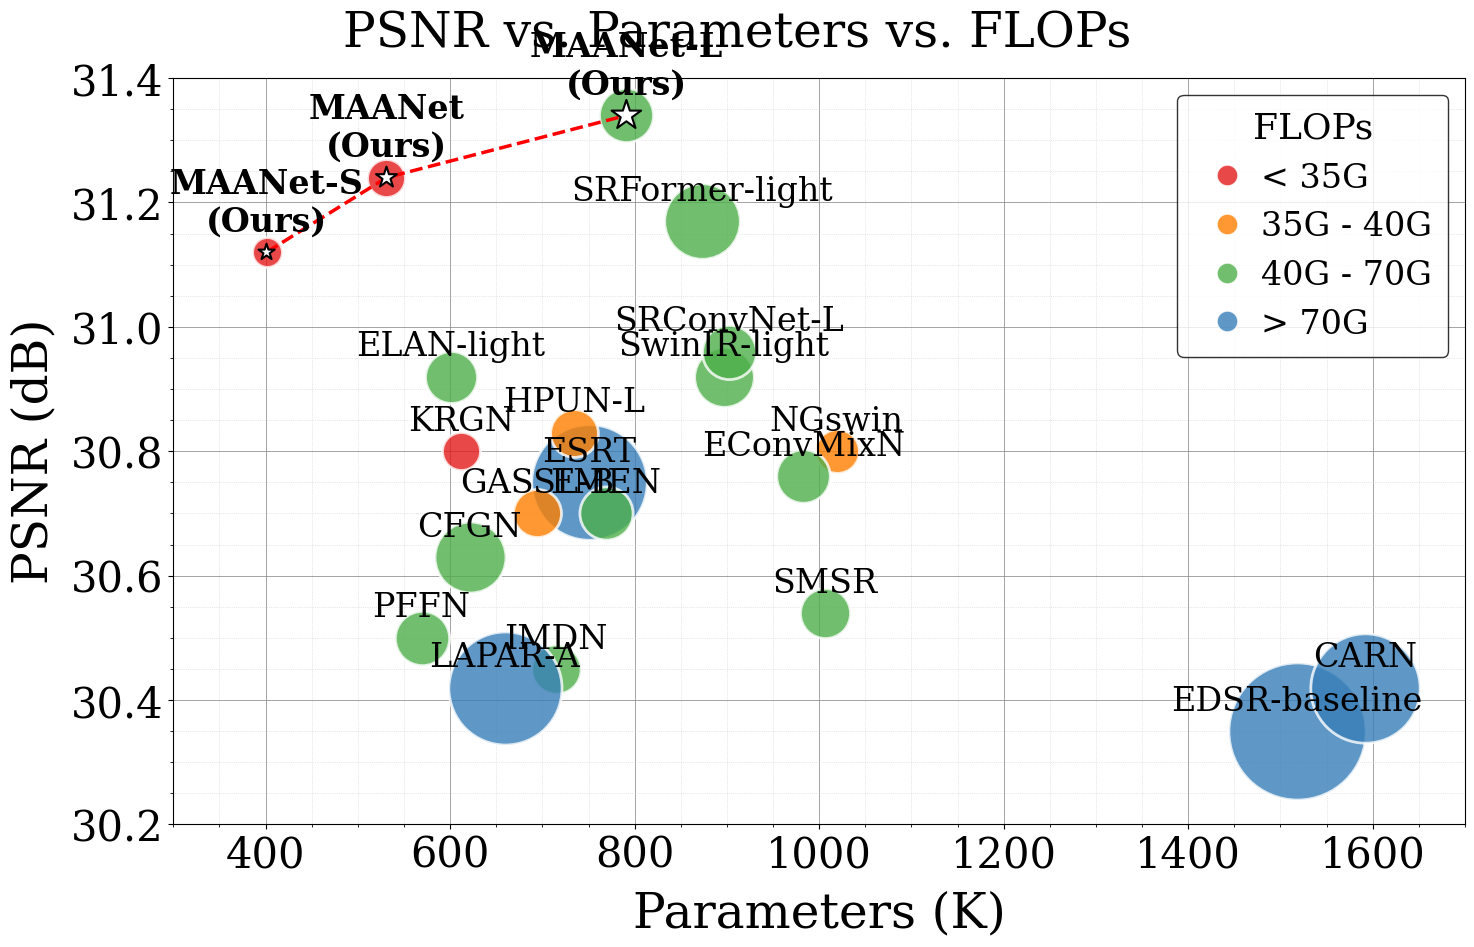

Python code for this plot:
import os
import matplotlib.pyplot as plt
import matplotlib.font_manager as fm
from matplotlib.colors import to_rgba 
from matplotlib.lines import Line2D 

try:
    plt.rcParams.update({
        'font.family': 'serif',
        'font.serif': ['Times New Roman', 'DejaVu Serif'], 
        'mathtext.fontset': 'dejavuserif', 
    })
    print("已应用'B计划'字体逻辑：优先尝试 Times New Roman，失败则自动降级。")
except Exception as e:
    print(f"警告：设置字体时出错: {e}。将使用 Matplotlib 默认字体。")

FLOP_RANGES = [
    {'label': '< 35G',     'max_flops': 35, 'color': '#e41a1c'},  # Red
    {'label': '35G - 40G', 'max_flops': 40, 'color': '#ff7f00'},  # Orange
    {'label': '40G - 70G', 'max_flops': 70, 'color': '#4daf4a'},  # Green
    {'label': '> 70G',     'max_flops': float('inf'), 'color': '#377eb8'} # Blue
]

def get_color_from_flops(flops):
    """根据 FLOPs 返回对应的颜色"""
    for range_info in FLOP_RANGES:
        if flops < range_info['max_flops']:
            return range_info['color']
    return FLOP_RANGES[-1]['color'] 

legend_elements = []
for range_info in FLOP_RANGES:
    legend_elements.append(
        Line2D([0], [0], 
               marker='o', 
               color='w', 
               linestyle='None', 
               label=range_info['label'], 
               markerfacecolor=range_info['color'], 
               markersize=15, 
               alpha=0.8) 
    )

plt.rcParams['font.size'] = 15

fig, ax = plt.subplots(figsize=(15, 10))

data = [
    {'method': 'MAANet-S',       'x': 401,  'y': 31.12, 'flops': 24.8}, # n=6
    {'method': 'MAANet',         'x': 531,  'y': 31.24, 'flops': 31.5}, # n=8
    # {'method': 'MAANet-L',       'x': 661,  'y': 31.27, 'flops': 38.2}, # n=10
    {'method': 'MAANet-L',       'x': 791,  'y': 31.34, 'flops': 44.9}, # n=12
    {'method': 'EDSR-baseline',  'x': 1518, 'y': 30.35, 'flops': 114},
    {'method': 'CARN',           'x': 1592, 'y': 30.42, 'flops': 90.9},
    {'method': 'IMDN',           'x': 715,  'y': 30.45, 'flops': 40.9},
    {'method': 'LAPAR-A',        'x': 659,  'y': 30.42, 'flops': 94},
    {'method': 'PFFN',           'x': 569,  'y': 30.50, 'flops': 45.1},
    {'method': 'SwinIR-light',   'x': 897,  'y': 30.92, 'flops': 49.6},
    {'method': 'SMSR',           'x': 1006, 'y': 30.54, 'flops': 41.6},
    {'method': 'ESRT',           'x': 751,  'y': 30.75, 'flops': 96},
    {'method': 'ELAN-light',     'x': 601,  'y': 30.92, 'flops': 43.2},
    {'method': 'FMEN',           'x': 769,  'y': 30.70, 'flops': 44.2},
    {'method': 'HPUN-L',         'x': 734,  'y': 30.83, 'flops': 39.7},
    {'method': 'GASSL-B',        'x': 694,  'y': 30.70, 'flops': 39.9},
    {'method': 'NGswin',         'x': 1019, 'y': 30.80, 'flops': 36.4},
    {'method': 'SRFormer-light', 'x': 873,  'y': 31.17, 'flops': 62.8},
    {'method': 'CFGN',           'x': 621,  'y': 30.63, 'flops': 59},
    {'method': 'EConvMixN',      'x': 983,  'y': 30.76, 'flops': 44.5},
    {'method': 'KRGN',           'x': 612,  'y': 30.80, 'flops': 31.6},
    {'method': 'SRConvNet-L',    'x': 902,  'y': 30.96, 'flops': 45}
]



def main(save_dir = "."):
    if not os.path.exists(save_dir):
        os.makedirs(save_dir)

    for d in data:
        area = 3 * (d['flops'] ** 2)
        
        color = get_color_from_flops(d['flops'])
        
        ax.scatter(d['x'], d['y'], s=area, alpha=0.8, marker='.', c=[color], edgecolors='white', linewidths=2.0)
        
        method_name = d['method']
        
        if method_name in ['MAANet-S', 'MAANet', 'MAANet-L']:
            weight = 'bold' 
            method_name = f"{method_name}\n(Ours)" 
            horizontal_align = 'center' 
        else:
            weight = 'normal' 
            horizontal_align = 'center' 

        ax.annotate(method_name, (d['x'], d['y']), 
                    xytext=(0, 10), textcoords='offset points',
                    fontsize=24, 
                    ha=horizontal_align, 
                    va='bottom', 
                    fontweight=weight)

    ax.minorticks_on() 
    
    ax.set_axisbelow(True) 

    ax.grid(True, which='major', linestyle='-', linewidth=0.5, color='gray') 
    ax.grid(True, which='minor', linestyle=':', linewidth=0.5, color='lightgray') 

    ax.plot([data[0]['x'], data[1]['x'], data[2]['x']], [data[0]['y'], data[1]['y'], data[2]['y']], 
            color='red', linestyle='--', linewidth=2.5)
    
    star_coords_x = [data[0]['x'], data[1]['x'], data[2]['x']]
    star_coords_y = [data[0]['y'], data[1]['y'], data[2]['y']]

    star_sizes = [150, 250, 500]  

    ax.scatter(star_coords_x, star_coords_y,
            marker='*',                
            s=star_sizes,              
            c='white',                 
            edgecolors='black',       
            linewidths=1.5,           
            zorder=10                
            )

    ax.set_xlim(300, 1700)
    ax.set_ylim(30.20, 31.40)

    ax.set_xticks([400, 600, 800, 1000, 1200, 1400, 1600])
    ax.set_xticklabels([400, 600, 800, 1000, 1200, 1400, 1600], size=30)
    ax.set_yticks([30.20, 30.40, 30.60, 30.80, 31.0, 31.20, 31.40])
    ax.set_yticklabels([30.20, 30.40, 30.60, 30.80, 31.0, 31.20, 31.40], size=30)

    ax.set_ylabel('PSNR (dB)', fontsize=35, labelpad=10) 
    ax.set_xlabel('Parameters (K)', fontsize=35, labelpad=10) 
    plt.suptitle('PSNR vs. Parameters vs. FLOPs', fontsize=35)

    plt.tight_layout(rect=[0, 0.03, 1, 1.05])
    
    ax.legend(handles=legend_elements,       
              title='FLOPs',             
              loc='upper right',             
              handletextpad=0,            
              borderpad=0.5,                
              fontsize=24,                  
              title_fontsize=26,            
              ncol=1,                        
              facecolor='white',             
              edgecolor='black',             
              framealpha=0.8                 
              )

    output_filename = os.path.join(save_dir, 'model_complexity_robust_font.pdf')
    plt.savefig(output_filename, bbox_inches='tight')
    plt.savefig(output_filename.replace('.pdf', '.png'), bbox_inches='tight')
    
    print(f"图像已保存到 {output_filename.replace('.pdf', '.png')}")

if __name__ == "__main__":
    
    main()